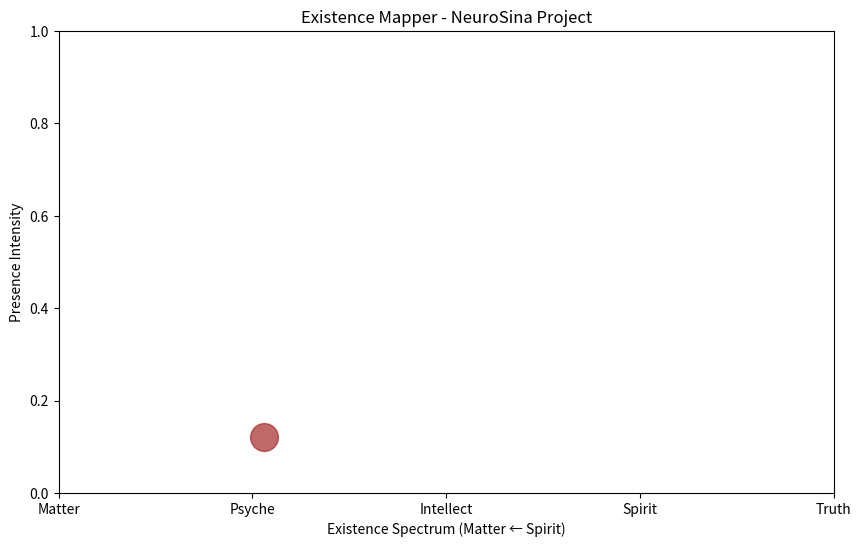

The matplotlib source for this figure:
import numpy as np
import matplotlib.pyplot as plt
from matplotlib.animation import FuncAnimation
import time

class ExistenceMapper:
    def __init__(self):
        self.fig, self.ax = plt.subplots(figsize=(10, 6))
        self.ax.set_xlim(0, 10)  # Existence spectrum: Matter (0) to Spirit (10)
        self.ax.set_ylim(0, 1)
        self.ax.set_xlabel('Existence Spectrum (Matter ← Spirit)')
        self.ax.set_ylabel('Presence Intensity')
        self.ax.set_title('Existence Mapper - NeuroSina Project')
        
        # Different existence levels
        self.existence_points = ['Matter', 'Psyche', 'Intellect', 'Spirit', 'Truth']
        self.ax.set_xticks([0, 2.5, 5, 7.5, 10])
        self.ax.set_xticklabels(self.existence_points)
        
        self.position, = self.ax.plot([5], [0.5], 'ro', markersize=20, alpha=0.7)
        
    def simulate_eeg_data(self):
        """Simulate EEG data"""
        # In real implementation, use brainflow library here
        entropy = np.random.uniform(0, 1)  # Simulate entropy
        gamma_power = np.random.uniform(0.1, 0.9)  # Simulate gamma power
        
        # Map to existence spectrum
        existence_level = 2 + 8 * gamma_power - 3 * entropy
        existence_level = np.clip(existence_level, 0, 10)
        
        return existence_level, gamma_power
    
    def update(self, frame):
        existence_level, intensity = self.simulate_eeg_data()
        
        # Update position
        self.position.set_data([existence_level], [intensity])
        
        # Change color based on existence level
        if existence_level < 3:
            color = 'brown'  # Matter
        elif existence_level < 6:
            color = 'green'  # Psyche
        elif existence_level < 8:
            color = 'blue'   # Intellect
        else:
            color = 'gold'   # Spirit/Truth
            
        self.position.set_color(color)
        
        return self.position,

# Run animation
mapper = ExistenceMapper()
ani = FuncAnimation(mapper.fig, mapper.update, frames=100, interval=500, blit=True)
plt.show()